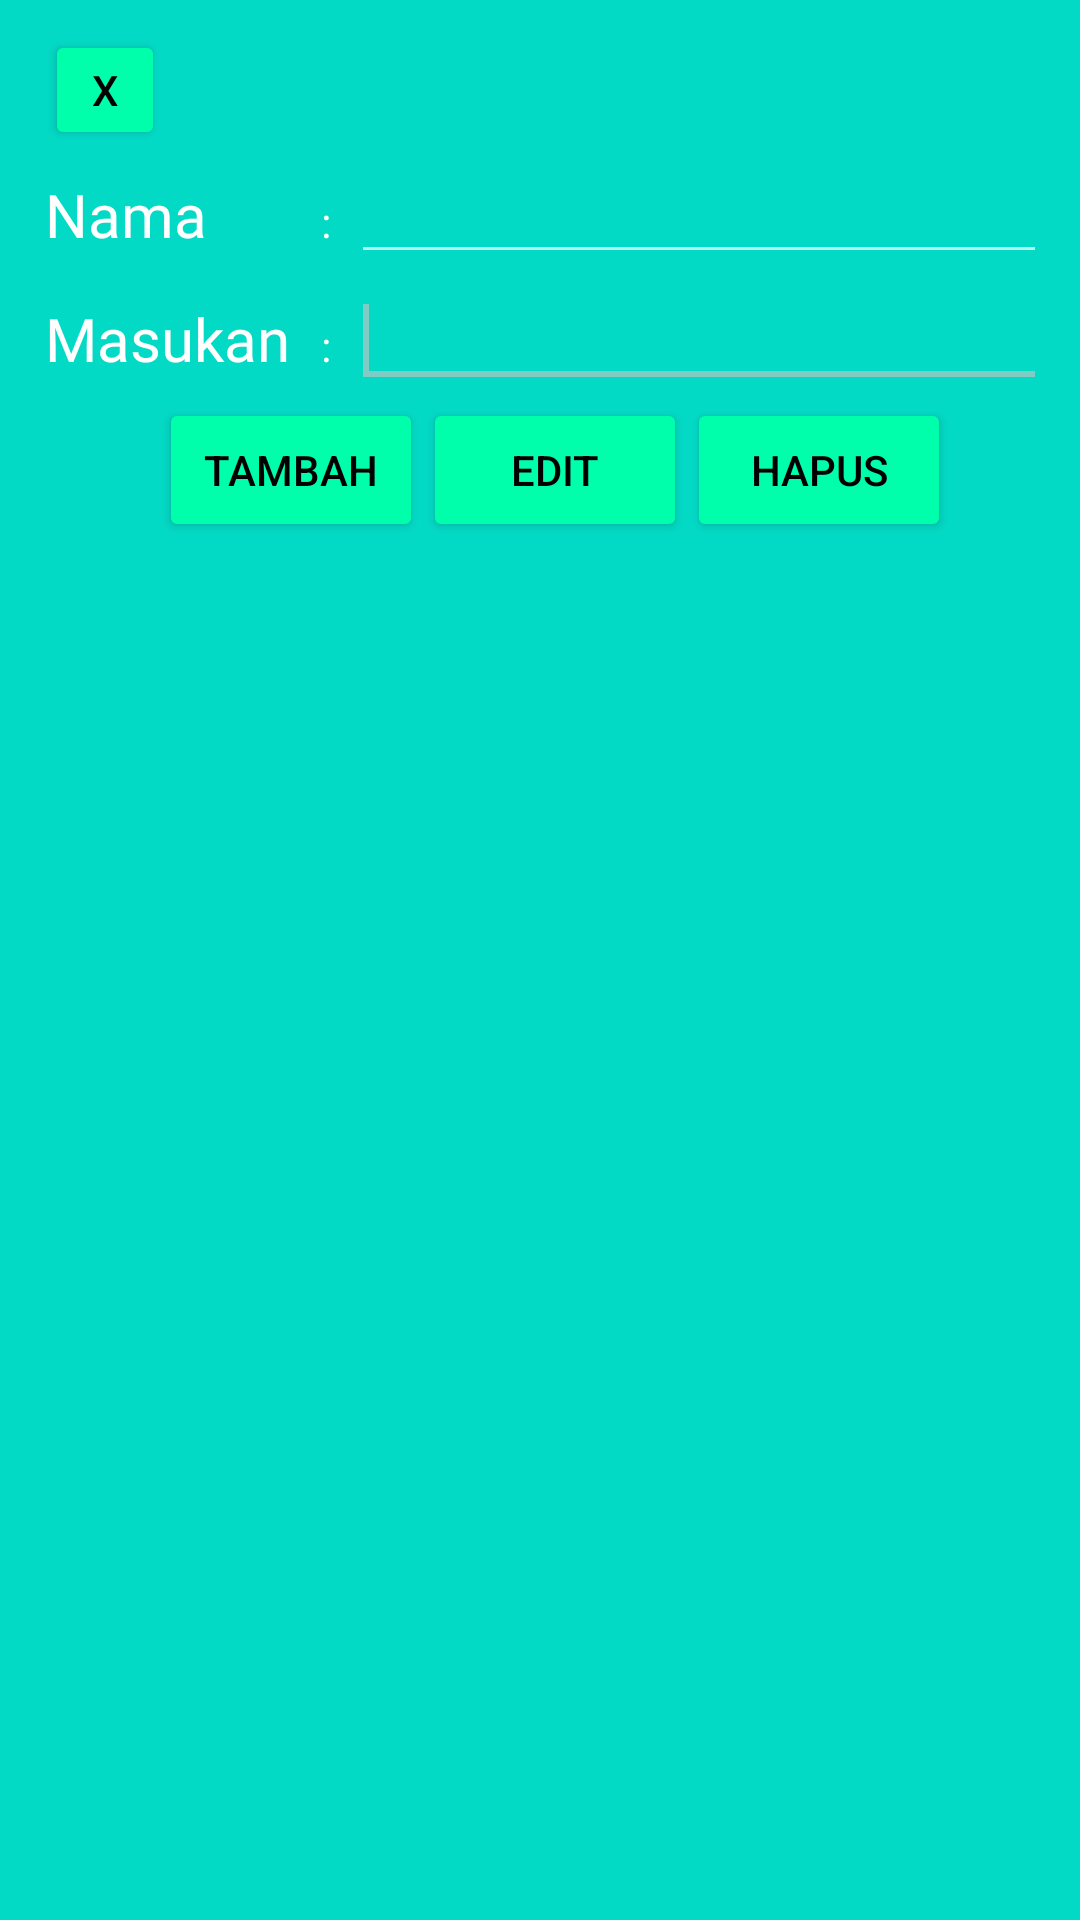

Reconstruct the res/layout file that produces this screen, plus the resources it refers to.
<!-- AndroidManifest.xml: application theme Theme.Design.NoActionBar -->
<!-- res/layout/activity_saran_masukan.xml -->
<?xml version="1.0" encoding="utf-8"?>
<LinearLayout xmlns:android="http://schemas.android.com/apk/res/android"
    xmlns:app="http://schemas.android.com/apk/res-auto"
    xmlns:tools="http://schemas.android.com/tools"
    android:layout_width="match_parent"
    android:layout_height="match_parent"
    android:orientation="vertical"
    android:paddingBottom="5dp"
    android:paddingLeft="15dp"
    android:paddingRight="5dp"
    android:paddingTop="10dp"
    android:background="@color/teal_200"
    tools:context=".MainActivity">

    <LinearLayout
        android:id="@+id/LinearLayout4"
        android:layout_width="wrap_content"
        android:layout_height="wrap_content"
        android:orientation="horizontal"
        android:layout_gravity="left">
        <Button
            android:id="@+id/kembali"
            android:layout_width="40dp"
            android:layout_height="40dp"
            android:onClick="kembali"
            android:textColor="@color/black"
            android:text="X"
            android:backgroundTint="@color/B"
            />
    </LinearLayout>
    <LinearLayout
        android:id="@+id/LinearLayout1"
        android:layout_width="wrap_content"
        android:layout_height="wrap_content"
        android:orientation="horizontal">

        <TextView
            android:layout_width="92dp"
            android:layout_height="wrap_content"
            android:fontFamily="@font/acme"
            android:textColor="@color/white"
            android:textSize="20dp"
            android:text="Nama " />
        <TextView
            android:layout_width="10dp"
            android:layout_height="wrap_content"
            android:textColor="@color/white"
            android:text=":"/>
        <EditText
            android:id="@+id/editText_name"
            android:layout_width="232dp"
            android:layout_height="wrap_content"
            android:layout_gravity="top|right"
            android:ems="10"/>
    </LinearLayout>

    <LinearLayout
        android:id="@+id/LinearLayout2"
        android:layout_width="wrap_content"
        android:layout_height="wrap_content"
        android:orientation="horizontal">
        <TextView
            android:layout_width="92dp"
            android:layout_height="wrap_content"
            android:textColor="@color/white"
            android:text="Masukan "
            android:textSize="20dp"
            android:fontFamily="@font/acme"/>
        <TextView
            android:layout_width="10dp"
            android:layout_height="wrap_content"
            android:textColor="@color/white"
            android:text=":"/>
        <EditText
            android:id="@+id/editText_masukan"
            android:layout_width="232dp"
            android:layout_height="wrap_content"
            android:gravity="left"
            android:inputType="text">
            <requestFocus/>
        </EditText>
    </LinearLayout>

    <LinearLayout
        android:id="@+id/LinearLayout3"
        android:layout_width="wrap_content"
        android:layout_height="wrap_content"
        android:orientation="horizontal"
        android:layout_gravity="center">

        <Button
            android:id="@+id/but_in"
            android:layout_width="wrap_content"
            android:layout_height="wrap_content"
            android:onClick="but_inClick"
            android:text="Tambah"
            android:textColor="@color/black"
            android:backgroundTint="@color/B"/>
        <Button
            android:id="@+id/but_Edit"
            android:layout_width="wrap_content"
            android:layout_height="wrap_content"
            android:onClick="but_EditClick"
            android:text="Edit"
            android:textColor="@color/black"
            android:backgroundTint="@color/B"/>
        <Button
            android:id="@+id/but_delete"
            android:layout_width="wrap_content"
            android:layout_height="wrap_content"
            android:onClick="but_DelClick"
            android:text="Hapus"
            android:textColor="@color/black"
            android:backgroundTint="@color/B"/>

    </LinearLayout>

    <ListView
        android:id="@+id/ListView01"
        android:layout_width="wrap_content"
        android:layout_height="wrap_content"/>



</LinearLayout>
<!-- resources referenced by this layout -->
<resources>
  <color name="B">#00FFAB</color>
  <color name="black">#FF000000</color>
  <color name="teal_200">#FF03DAC5</color>
  <color name="white">#FFFFFFFF</color>
</resources>
